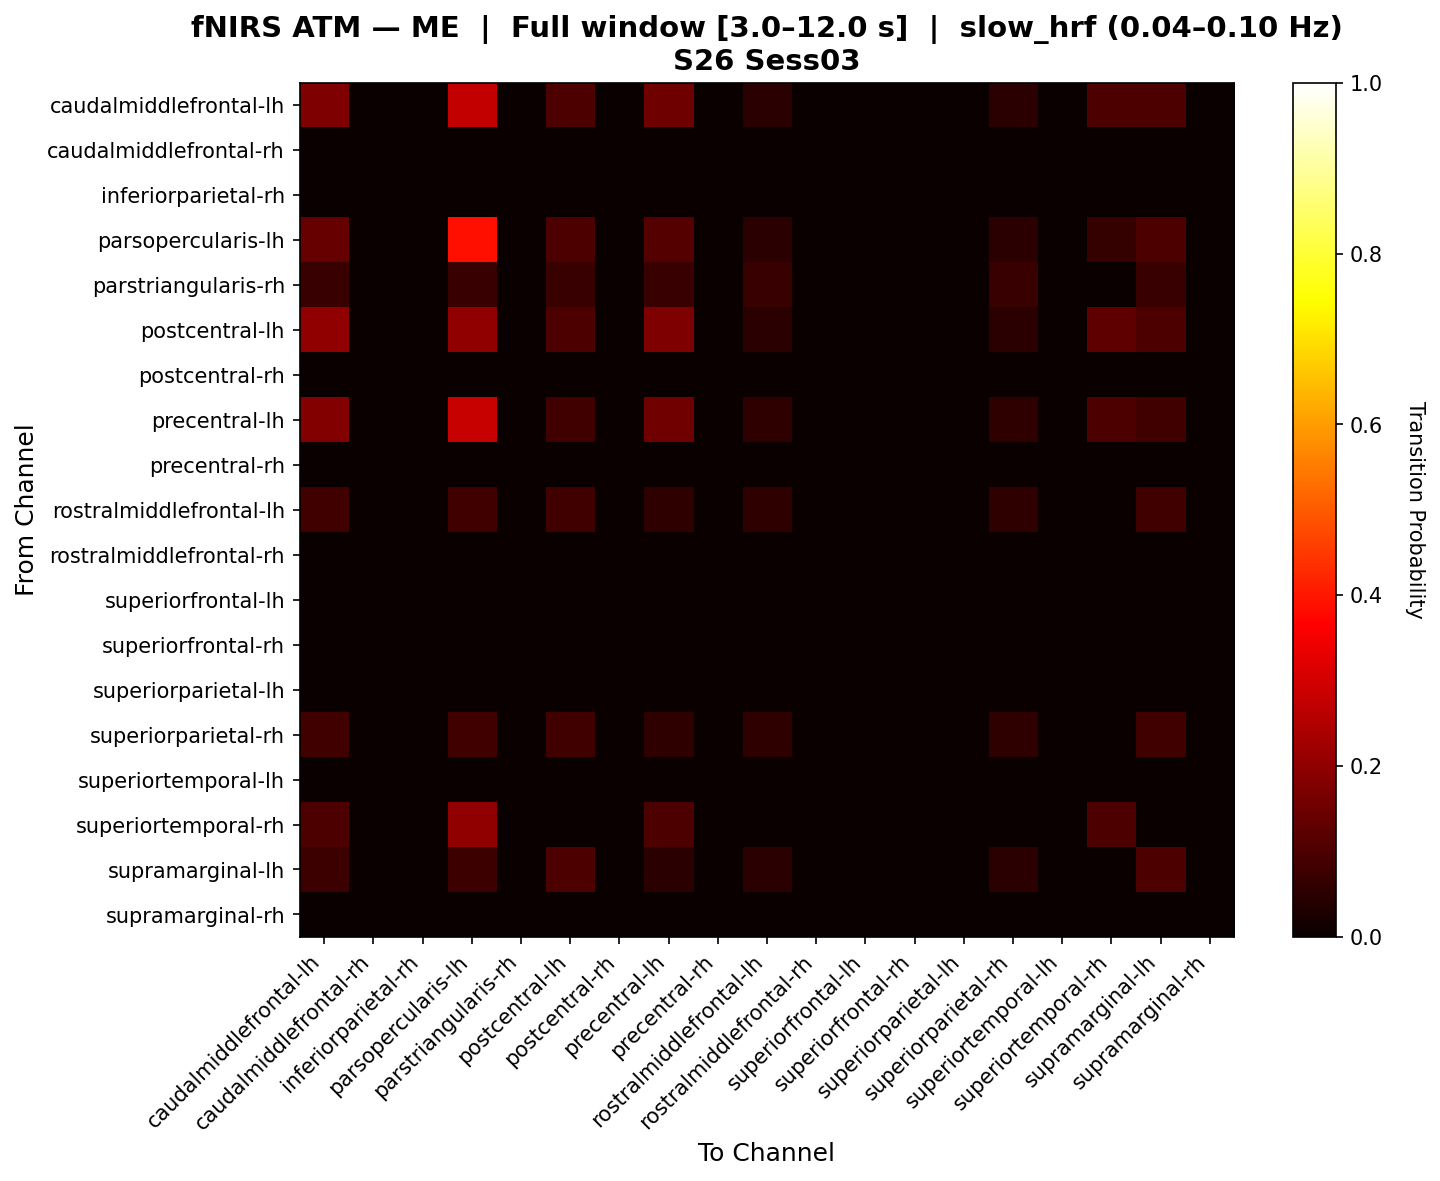

The file beside this chart, header and first rows:
, caudalmiddlefrontal-lh, caudalmiddlefrontal-rh, inferiorparietal-rh, parsopercularis-lh, parstriangularis-rh, postcentral-lh, postcentral-rh, precentral-lh, precentral-rh, rostralmiddlefrontal-lh, rostralmiddlefrontal-rh, superiorfrontal-lh, superiorfrontal-rh, superiorparietal-lh, superiorparietal-rh, superiortemporal-lh, superiortemporal-rh, supramarginal-lh, supramarginal-rh
caudalmiddlefrontal-lh, 0.175, 0.0, 0.0, 0.275, 0.0, 0.1, 0.0, 0.15, 0.0, 0.05, 0.0, 0.0, 0.0, 0.0, 0.05, 0.0, 0.1, 0.1, 0.0
caudalmiddlefrontal-rh, 0.0, 0.0, 0.0, 0.0, 0.0, 0.0, 0.0, 0.0, 0.0, 0.0, 0.0, 0.0, 0.0, 0.0, 0.0, 0.0, 0.0, 0.0, 0.0
inferiorparietal-rh, 0.0, 0.0, 0.0, 0.0, 0.0, 0.0, 0.0, 0.0, 0.0, 0.0, 0.0, 0.0, 0.0, 0.0, 0.0, 0.0, 0.0, 0.0, 0.0
parsopercularis-lh, 0.1375, 0.0, 0.0, 0.3875, 0.0, 0.1, 0.0, 0.1125, 0.0, 0.05, 0.0, 0.0, 0.0, 0.0, 0.05, 0.0, 0.0625, 0.1, 0.0
parstriangularis-rh, 0.07143, 0.0, 0.0, 0.07143, 0.0, 0.07143, 0.0, 0.07143, 0.0, 0.07143, 0.0, 0.0, 0.0, 0.0, 0.07143, 0.0, 0.0, 0.07143, 0.0
postcentral-lh, 0.2, 0.0, 0.0, 0.2, 0.0, 0.1, 0.0, 0.175, 0.0, 0.05, 0.0, 0.0, 0.0, 0.0, 0.05, 0.0, 0.125, 0.1, 0.0
postcentral-rh, 0.0, 0.0, 0.0, 0.0, 0.0, 0.0, 0.0, 0.0, 0.0, 0.0, 0.0, 0.0, 0.0, 0.0, 0.0, 0.0, 0.0, 0.0, 0.0
precentral-lh, 0.1833, 0.0, 0.0, 0.2833, 0.0, 0.08333, 0.0, 0.1556, 0.0, 0.05556, 0.0, 0.0, 0.0, 0.0, 0.05556, 0.0, 0.1, 0.08333, 0.0
precentral-rh, 0.0, 0.0, 0.0, 0.0, 0.0, 0.0, 0.0, 0.0, 0.0, 0.0, 0.0, 0.0, 0.0, 0.0, 0.0, 0.0, 0.0, 0.0, 0.0
rostralmiddlefrontal-lh, 0.08333, 0.0, 0.0, 0.08333, 0.0, 0.08333, 0.0, 0.05556, 0.0, 0.05556, 0.0, 0.0, 0.0, 0.0, 0.05556, 0.0, 0.0, 0.08333, 0.0
rostralmiddlefrontal-rh, 0.0, 0.0, 0.0, 0.0, 0.0, 0.0, 0.0, 0.0, 0.0, 0.0, 0.0, 0.0, 0.0, 0.0, 0.0, 0.0, 0.0, 0.0, 0.0
superiorfrontal-lh, 0.0, 0.0, 0.0, 0.0, 0.0, 0.0, 0.0, 0.0, 0.0, 0.0, 0.0, 0.0, 0.0, 0.0, 0.0, 0.0, 0.0, 0.0, 0.0
superiorfrontal-rh, 0.0, 0.0, 0.0, 0.0, 0.0, 0.0, 0.0, 0.0, 0.0, 0.0, 0.0, 0.0, 0.0, 0.0, 0.0, 0.0, 0.0, 0.0, 0.0
superiorparietal-lh, 0.0, 0.0, 0.0, 0.0, 0.0, 0.0, 0.0, 0.0, 0.0, 0.0, 0.0, 0.0, 0.0, 0.0, 0.0, 0.0, 0.0, 0.0, 0.0
superiorparietal-rh, 0.08333, 0.0, 0.0, 0.08333, 0.0, 0.08333, 0.0, 0.05556, 0.0, 0.05556, 0.0, 0.0, 0.0, 0.0, 0.05556, 0.0, 0.0, 0.08333, 0.0
superiortemporal-lh, 0.0, 0.0, 0.0, 0.0, 0.0, 0.0, 0.0, 0.0, 0.0, 0.0, 0.0, 0.0, 0.0, 0.0, 0.0, 0.0, 0.0, 0.0, 0.0
superiortemporal-rh, 0.1, 0.0, 0.0, 0.2, 0.0, 0.0, 0.0, 0.1, 0.0, 0.0, 0.0, 0.0, 0.0, 0.0, 0.0, 0.0, 0.1, 0.0, 0.0
supramarginal-lh, 0.075, 0.0, 0.0, 0.075, 0.0, 0.1, 0.0, 0.05, 0.0, 0.05, 0.0, 0.0, 0.0, 0.0, 0.05, 0.0, 0.0, 0.1, 0.0
supramarginal-rh, 0.0, 0.0, 0.0, 0.0, 0.0, 0.0, 0.0, 0.0, 0.0, 0.0, 0.0, 0.0, 0.0, 0.0, 0.0, 0.0, 0.0, 0.0, 0.0
